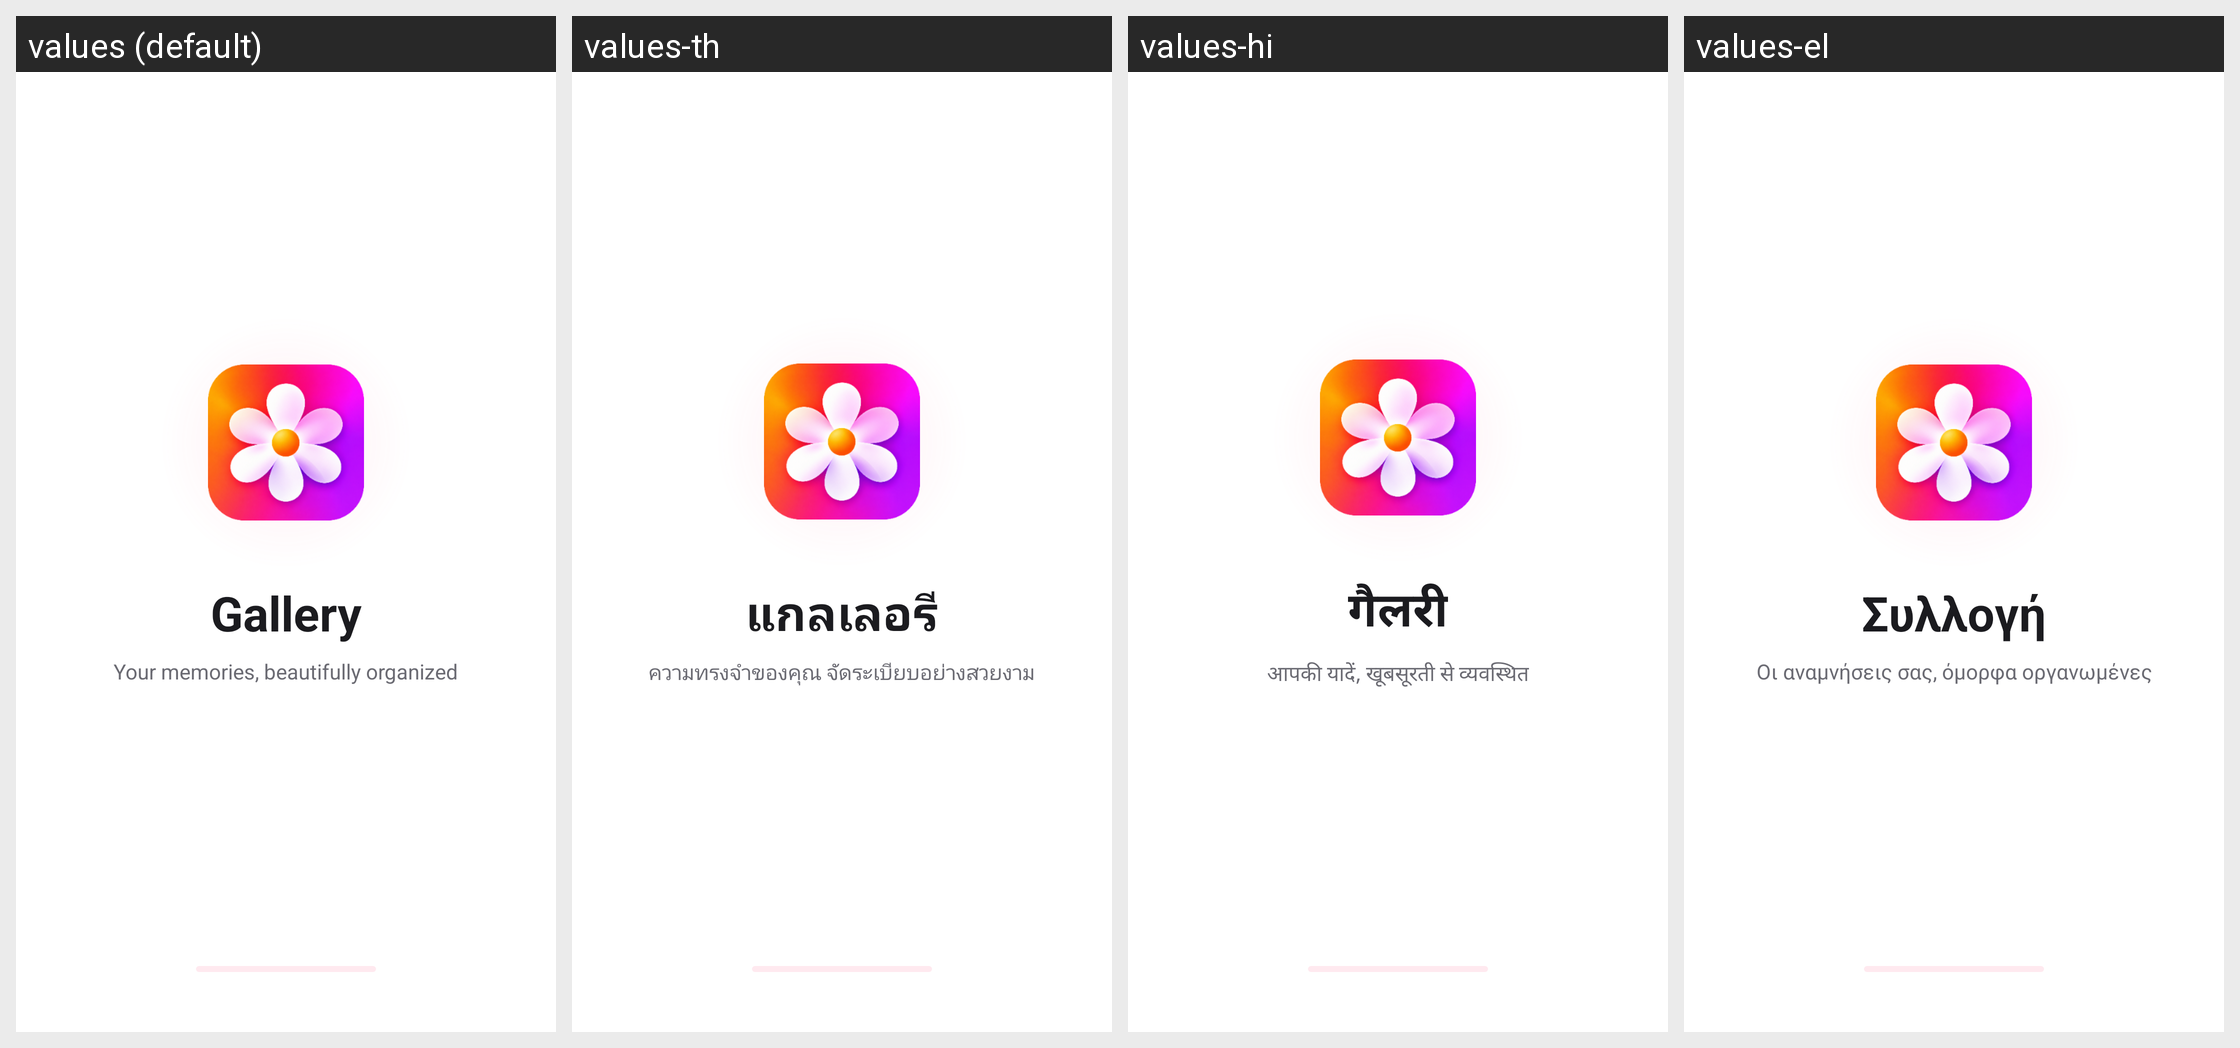

Strings drawn on this Android screen and how each of the app's shown locales translates them:
Android screen res/layout/activity_splash.xml rendered under 4 locales, left to right: values (default), values-th, values-hi, values-el. Device: Nexus 5 (rendered at 1080×1920; each locale shown at half size, 540×960, under a caption strip naming it); theme Theme.ThirdGallery.Splash.
Other locales in the repository, not shown: values-af, values-de, values-en-rGB, values-es, values-fil, values-fr, values-in, values-it, values-ja, values-ko, values-nl, values-pt-rBR, values-pt-rPT, values-ru, values-tr, values-zh.
Strings drawn on this screen, with the default value and each locale's value (text and hints the layout hard-codes, and strings that could not be matched under every locale, appear in the picture but are not listed):

splash_title
  values: Gallery
  values-th: แกลเลอรี
  values-hi: गैलरी
  values-el: Συλλογή

splash_tagline
  values: Your memories, beautifully organized
  values-th: ความทรงจำของคุณ จัดระเบียบอย่างสวยงาม
  values-hi: आपकी यादें, खूबसूरती से व्यवस्थित
  values-el: Οι αναμνήσεις σας, όμορφα οργανωμένες
